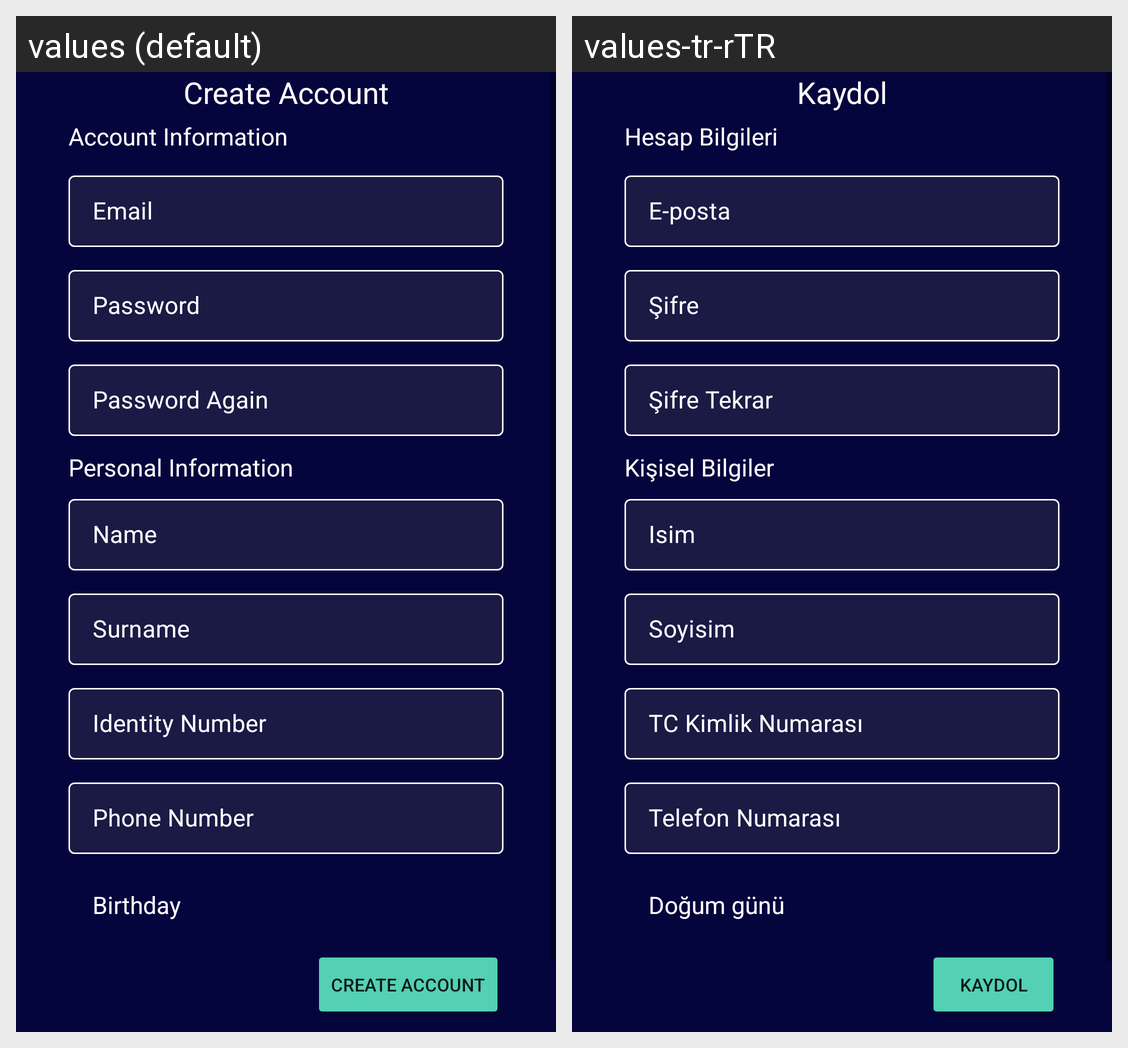

This grid shows one Android layout under two languages. Give, for every string resource on the screen, its name, the default text and each shown locale's text.
Android screen res/layout/fragment_register.xml rendered under 2 locales, left to right: values (default), values-tr-rTR. Device: Nexus 5 (rendered at 1080×1920; each locale shown at half size, 540×960, under a caption strip naming it); theme Theme.LookUp.
Strings drawn on this screen, with the default value and each locale's value (text and hints the layout hard-codes, and strings that could not be matched under every locale, appear in the picture but are not listed):

hint_email
  values: Email
  values-tr-rTR: E-posta

hint_password
  values: Password
  values-tr-rTR: Şifre

hint_password_again
  values: Password Again
  values-tr-rTR: Şifre Tekrar

hint_name
  values: Name
  values-tr-rTR: Isim

hint_surname
  values: Surname
  values-tr-rTR: Soyisim

hint_identity_number
  values: Identity Number
  values-tr-rTR: TC Kimlik Numarası

hint_phone_number
  values: Phone Number
  values-tr-rTR: Telefon Numarası

test_personal_info
  values: Personal Information
  values-tr-rTR: Kişisel Bilgiler

text_account_info
  values: Account Information
  values-tr-rTR: Hesap Bilgileri

text_create_account
  values: Create Account
  values-tr-rTR: Kaydol

button_create_account
  values: Create Account
  values-tr-rTR: Kaydol

button_birthday
  values: Birthday
  values-tr-rTR: Doğum günü
